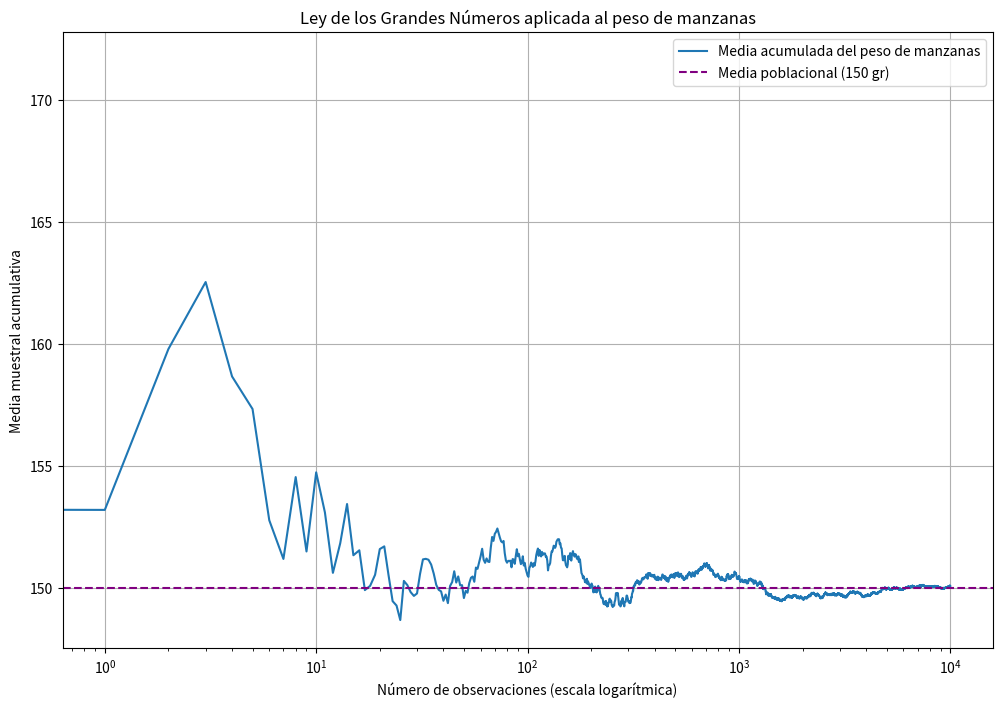

This figure's Python source:
import numpy as np
import matplotlib.pyplot as plt

## parametros poblacionales

mu = 150
sigma = 20

n_simulaciones = 10000
medias_observaciones = []
suma = 0
contador = 0
observaciones = np.random.normal(loc= mu, scale = sigma, size = n_simulaciones)
for i in range(n_simulaciones):
    suma += observaciones[i] 
    contador += 1
    medias_observaciones.append(suma / contador)

plt.figure(figsize=(12, 8))
plt.plot(medias_observaciones, label='Media acumulada del peso de manzanas')
plt.axhline(mu, color='purple', linestyle='--', label=f'Media poblacional ({mu} gr)')
plt.xscale('log')  # Escala logarítmica en el eje X
plt.title('Ley de los Grandes Números aplicada al peso de manzanas')
plt.xlabel('Número de observaciones (escala logarítmica)')
plt.ylabel('Media muestral acumulativa')
plt.grid(True)
plt.legend()
plt.show()
